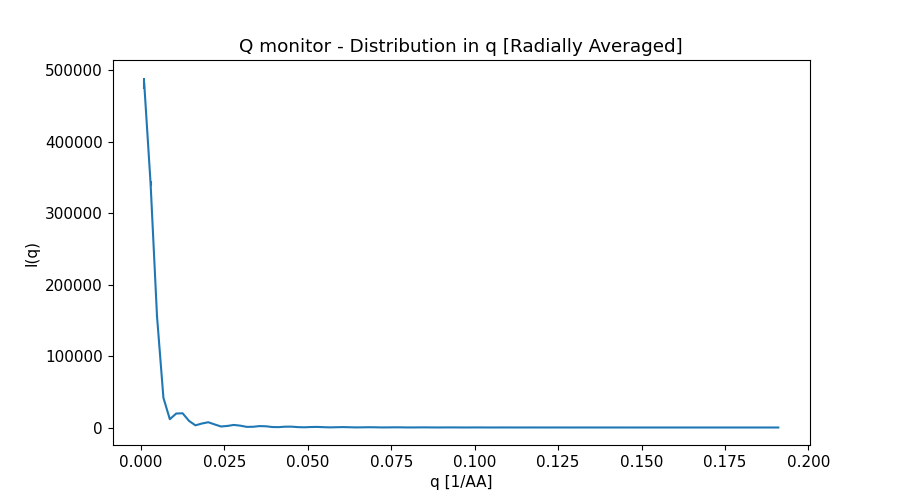

The table this chart was drawn from, first rows:
x_axis, Intensity, Error
9.597045627999999887e-04, 4.820279439000000129e+05, 8.153783891000000040e+03
2.879113688999999834e-03, 3.411200263000000268e+05, 3.498324424999999792e+03
4.798522813999999727e-03, 1.557702791000000143e+05, 1.451842677999999978e+03
6.717931939999999616e-03, 4.156525218999999925e+04, 4.350540022000000135e+02
8.637341066000000372e-03, 1.164535123000000021e+04, 9.394418643000000202e+01
1.055675019000000027e-02, 1.956429472000000169e+04, 1.065027821000000046e+02
1.247615931999999928e-02, 1.989713232000000062e+04, 9.767748926999999526e+01
1.439556843999999919e-02, 9.206995322000000670e+03, 5.365781424000000044e+01
1.631497756999999993e-02, 3.028196309999999812e+03, 1.806561049999999824e+01
1.823438668999999984e-02, 5.543254383999999845e+03, 2.450161448000000064e+01
2.015379582000000058e-02, 7.374159238999999616e+03, 2.767623410999999933e+01
2.207320495000000132e-02, 4.281380256000000372e+03, 1.850370150999999908e+01
2.399261407000000124e-02, 1.408377261999999973e+03, 7.170565117999999849e+00
2.591202319999999851e-02, 2.202563775000000078e+03, 8.721866960999999918e+00
2.783143231999999842e-02, 3.591203200999999808e+03, 1.148141421999999956e+01
2.975084144999999916e-02, 2.592496740000000045e+03, 8.974331125000000853e+00
3.167025057000000254e-02, 8.838021399000000429e+02, 3.897092969000000018e+00
3.358965970000000328e-02, 1.014200016000000005e+03, 3.760463586999999830e+00
3.550906882000000320e-02, 1.979131620000000112e+03, 5.673708397999999598e+00
3.742847794999999700e-02, 1.705600339000000076e+03, 5.009596571000000331e+00
3.934788707999999774e-02, 6.636208725000000186e+02, 2.519949008000000212e+00
4.126729619999999765e-02, 5.091292419999999765e+02, 1.790673066999999952e+00
4.318670532999999839e-02, 1.137123767000000043e+03, 3.049664884999999881e+00
4.510611444999999831e-02, 1.184097978000000012e+03, 3.046333960000000118e+00
4.702552357999999905e-02, 5.392102836000000252e+02, 1.761718346000000102e+00
4.894493269999999896e-02, 2.826752753000000098e+02, 9.414263484999999543e-01
5.086434182999999970e-02, 6.606942506999999978e+02, 1.708413248000000051e+00
5.278375096000000044e-02, 8.267184191000000055e+02, 1.922698691999999987e+00
5.470316008000000035e-02, 4.456342005000000199e+02, 1.259827916999999964e+00
5.662256921000000109e-02, 1.783997599999999863e+02, 5.653010255999999512e-01
5.854197833000000101e-02, 3.818592009999999846e+02, 9.729833979999999993e-01
6.046138746000000175e-02, 5.714206778999999869e+02, 1.233346400999999926e+00
6.238079658000000166e-02, 3.681021440000000098e+02, 9.139563790000000409e-01
6.430020571000000240e-02, 1.312143973000000017e+02, 3.975964314000000055e-01
6.621961483999999620e-02, 2.199872221999999908e+02, 5.595686709999999620e-01
6.813902396000000306e-02, 3.887140666999999894e+02, 7.951192078000000052e-01
7.005843308999999686e-02, 2.976318886000000248e+02, 6.602965321000000554e-01
7.197784221000000371e-02, 1.085938947000000070e+02, 3.106177084000000255e-01
7.389725133999999751e-02, 1.250390400000000000e+02, 3.185602549000000061e-01
7.581666046000000436e-02, 2.580253723999999806e+02, 5.091635893000000523e-01
7.773606958999999816e-02, 2.340960714999999936e+02, 4.718627150999999964e-01
7.965547872000000584e-02, 9.463254041999999799e+01, 2.490335691999999990e-01
8.157488783999999882e-02, 7.100933243999999434e+01, 1.800799933999999991e-01
8.349429697000000650e-02, 1.643883471000000043e+02, 3.201243938000000178e-01
8.541370608999999947e-02, 1.787266419000000042e+02, 3.322483761000000202e-01
8.733311521999999327e-02, 8.392574564999999609e+01, 1.981613097999999906e-01
8.925252434000000012e-02, 4.282420169000000243e+01, 1.060003045000000033e-01
9.117193346999999393e-02, 1.013975657000000012e+02, 1.972352141000000003e-01
9.309134260000000161e-02, 1.307455655999999919e+02, 2.283238340000000033e-01
9.501075171999999458e-02, 7.233816022000000601e+01, 1.535852771000000005e-01
9.693016085000000226e-02, 2.827808381999999909e+01, 6.862287061999999827e-02
9.884956996999999523e-02, 5.919266024000000215e+01, 1.171049628000000037e-01
1.007689791000000029e-01, 9.083710367999999846e+01, 1.517915766000000055e-01
1.026883881999999942e-01, 5.981211316000000267e+01, 1.149074761000000028e-01
1.046077972999999994e-01, 2.103349870999999993e+01, 5.025496789000000186e-02
1.065272064999999990e-01, 3.347274880999999880e+01, 6.754274015000000242e-02
1.084466156000000042e-01, 5.990596417999999801e+01, 9.738362370000000490e-02
1.103660246999999955e-01, 4.673703454000000335e+01, 8.226299988999999369e-02
1.122854338999999951e-01, 1.699044702999999856e+01, 3.896248521000000159e-02
1.142048430000000003e-01, 1.805557660999999925e+01, 3.718274587999999964e-02
... 40 more rows
